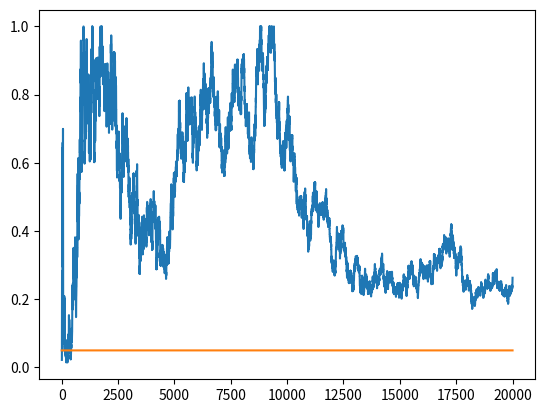

Generate this figure with matplotlib:
# Focus on p-value as we collect each sample
# What are the drawbacks?

import numpy as np
import matplotlib.pyplot as plt
from scipy.stats import chi2

class DataGenerator:
    def __init__(self, p1, p2):
        # Probability of clicks
        self.p1=p1
        self.p2=p2

    def next(self):
        click1 = 1 if (np.random.random() < self.p1) else 0
        click2 = 1 if (np.random.random() < self.p2) else 0
        return (click1, click2)

def get_p_value(T):
    det = T[0,0] * T[1,1] - T[0,1]*T[1,0]
    c2 = float(det) / T[0].sum() * float(det) / T[1].sum() * T.sum() / T[:,0].sum() / T[:, 1].sum()
    # test = (float(det) **2)*T.sum()/ (T[1].sum() * T[0].sum() * T[:,0].sum() * T[:, 1].sum())
    p = 1 - chi2.cdf(x=c2, df=1)
    return p

def run_experiment(p1,p2, N):
    data = DataGenerator(p1,p2)
    p_values = np.empty(N)
    T = np.zeros((2,2)).astype(np.float32)
    for i in range(N):
        c1, c2 = data.next()
        T[0, c1] += 1
        T[1, c2] += 1
        if i < 10:
            p_values[i] = None
        else:
            p_values[i] = get_p_value(T)
    plt.plot(p_values)
    plt.plot(np.ones(N)*.05)

    # plt.show()


if __name__ == "__main__":
    run_experiment(.3,.31, 20000)
    plt.show()
